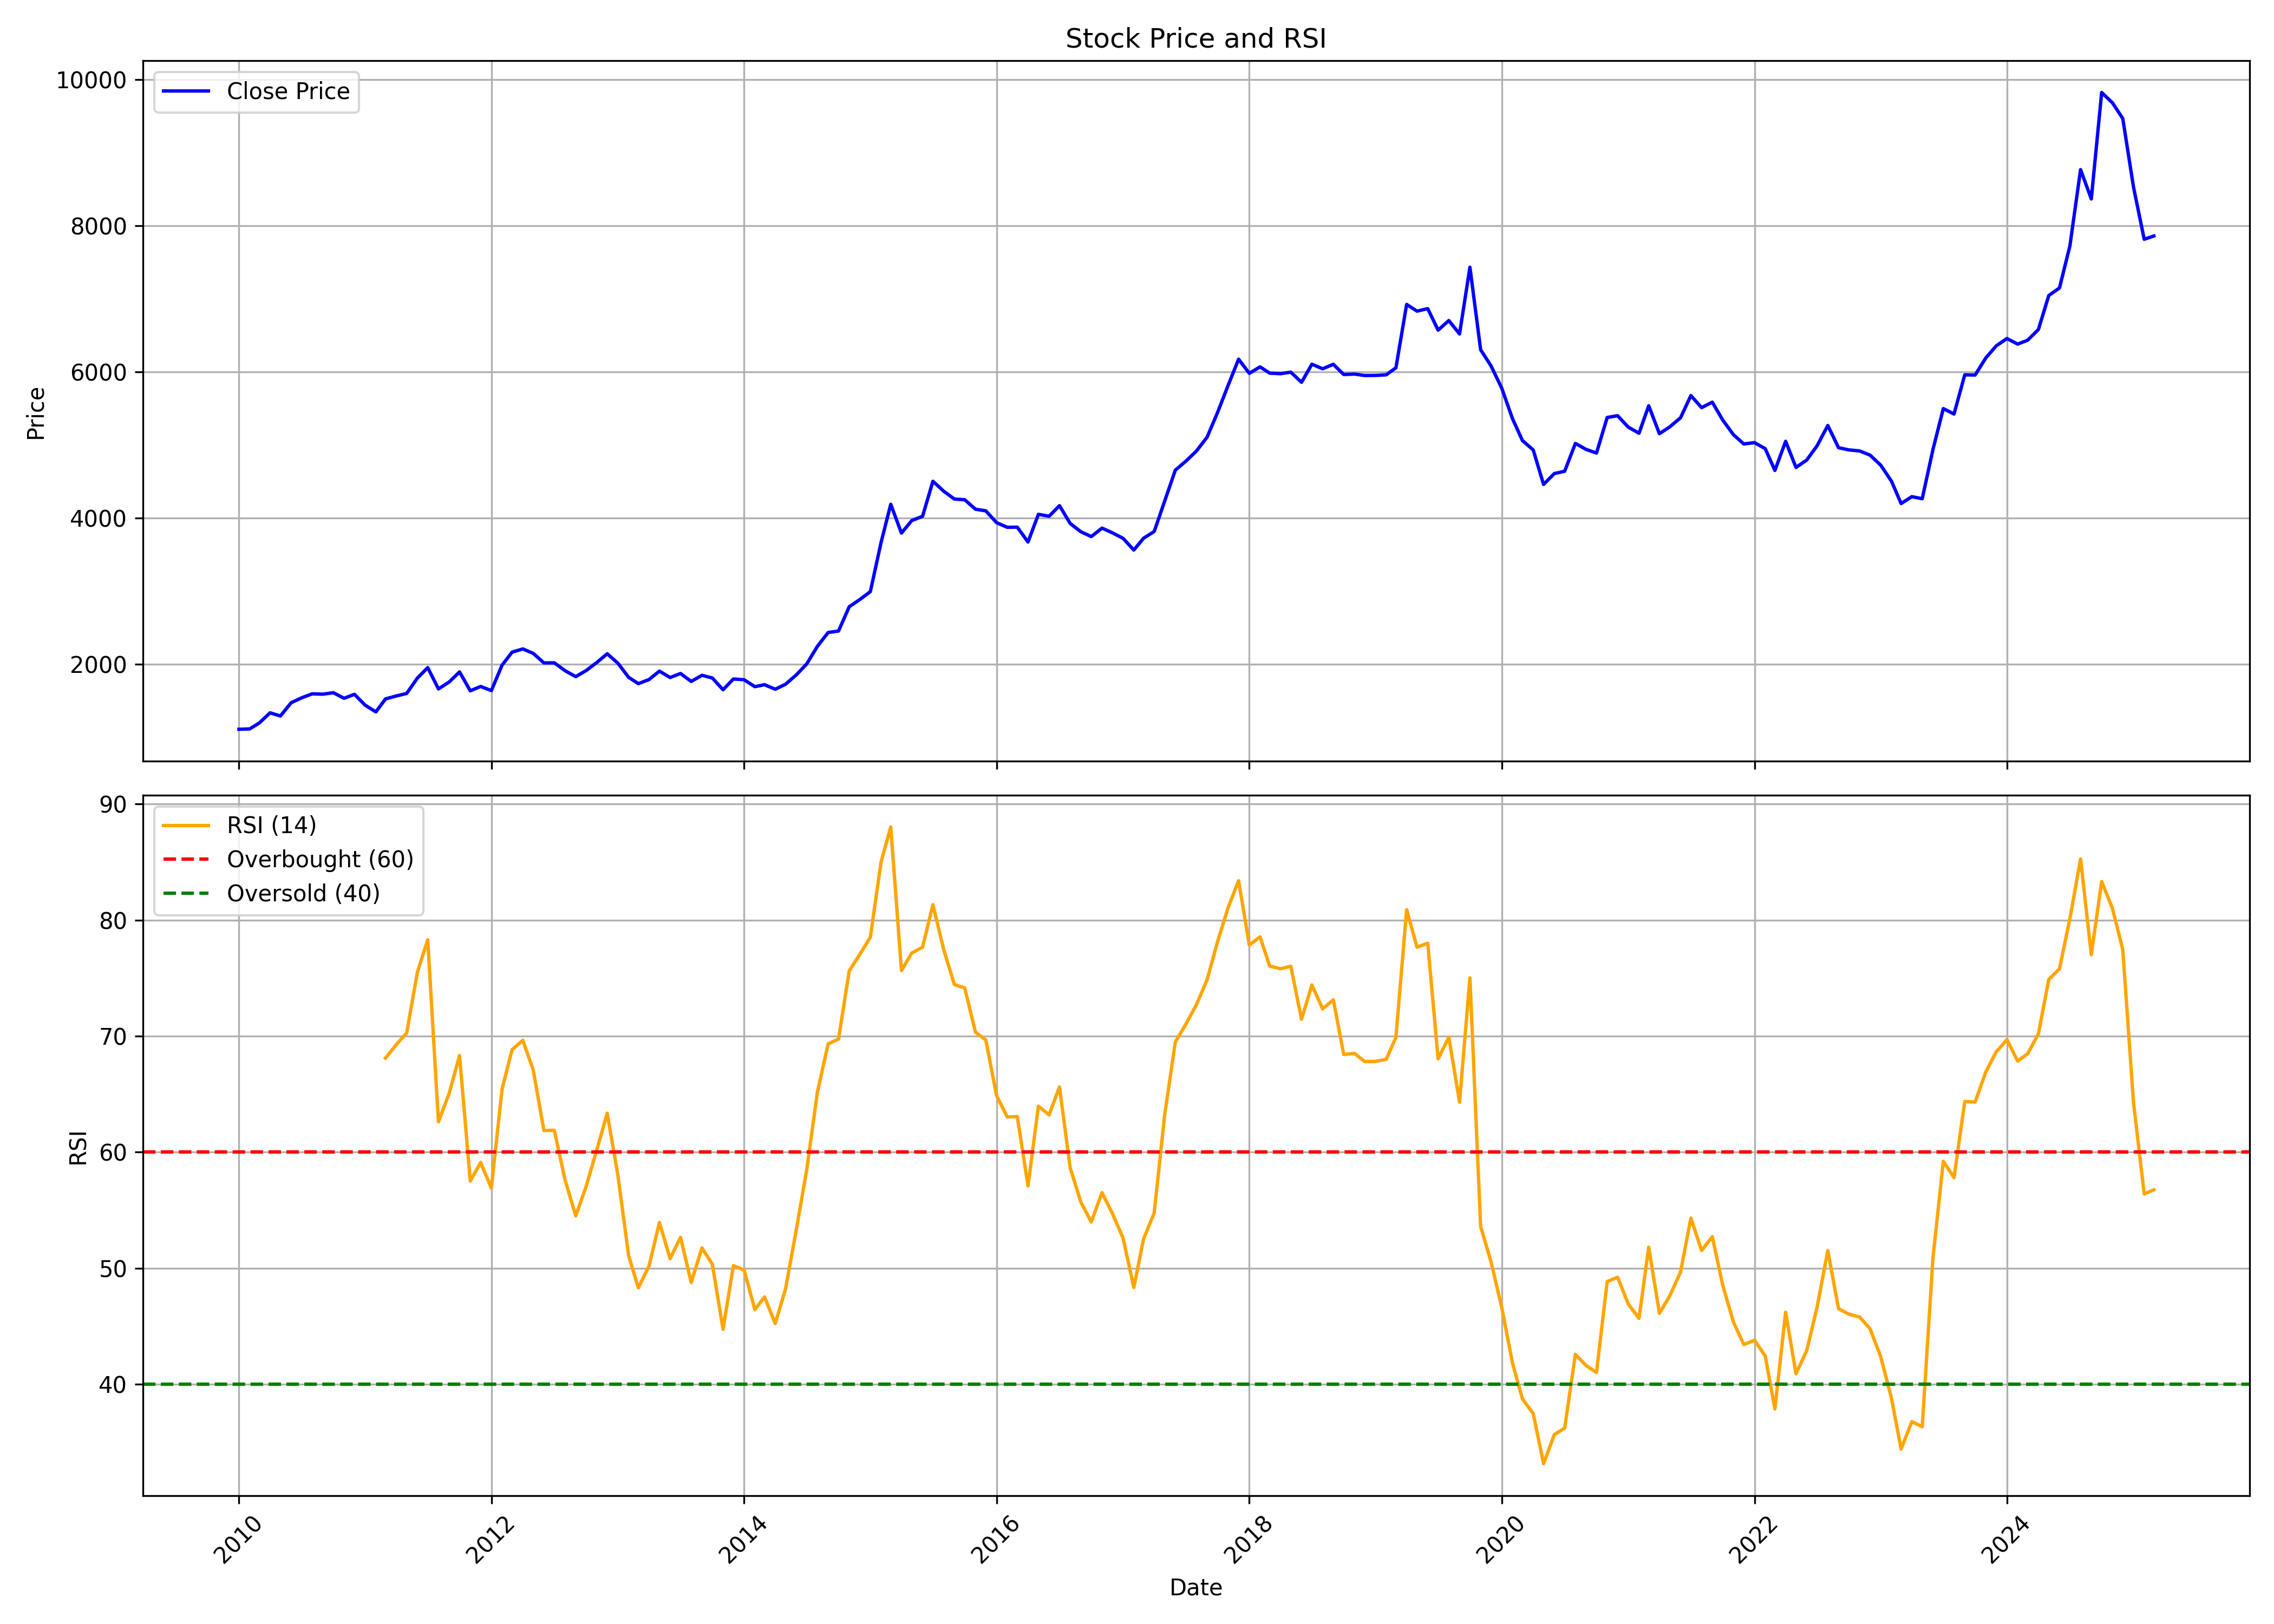

The file beside this chart, header and first rows:
, date, symbol, open, high, low, close, volume, rsi
0, 2010-01-01, GILLETTE, 1097, 1227, 1058, 1109, 139998, 
1, 2010-02-01, GILLETTE, 1118, 1226, 1049, 1114, 70541, 
2, 2010-03-01, GILLETTE, 1114, 1244, 1081, 1195, 98534, 
3, 2010-04-01, GILLETTE, 1210, 1350, 1201, 1334, 133680, 
4, 2010-05-01, GILLETTE, 1317, 1404, 1272, 1290, 48136, 
5, 2010-06-01, GILLETTE, 1295, 1515, 1265, 1472, 103519, 
6, 2010-07-01, GILLETTE, 1465, 1575, 1448, 1539, 84682, 
7, 2010-08-01, GILLETTE, 1540, 1709, 1527, 1594, 135119, 
8, 2010-09-01, GILLETTE, 1607, 1616, 1510, 1589, 41213, 
9, 2010-10-01, GILLETTE, 1599, 1679, 1531, 1609, 61584, 
10, 2010-11-01, GILLETTE, 1618, 1687, 1491, 1533, 77090, 
11, 2010-12-01, GILLETTE, 1537, 1603, 1444, 1588, 28708, 
12, 2011-01-01, GILLETTE, 1598, 1614, 1394, 1439, 26361, 
13, 2011-02-01, GILLETTE, 1431, 1469, 1282, 1347, 15510, 
14, 2011-03-01, GILLETTE, 1382, 1535, 1294, 1525, 47546, 68.1
15, 2011-04-01, GILLETTE, 1485, 1710, 1485, 1565, 43471, 69.26
16, 2011-05-01, GILLETTE, 1565, 1680, 1529, 1599, 34545, 70.26
17, 2011-06-01, GILLETTE, 1603, 1850, 1561, 1809, 78322, 75.49
18, 2011-07-01, GILLETTE, 1834, 2047, 1775, 1953, 61613, 78.3
19, 2011-08-01, GILLETTE, 1953, 1978, 1544, 1661, 48613, 62.62
20, 2011-09-01, GILLETTE, 1661, 1791, 1629, 1756, 24493, 65.06
21, 2011-10-01, GILLETTE, 1740, 1908, 1663, 1894, 26181, 68.32
22, 2011-11-01, GILLETTE, 1899, 1913, 1621, 1636, 35987, 57.52
23, 2011-12-01, GILLETTE, 1634, 1759, 1531, 1695, 171645, 59.11
24, 2012-01-01, GILLETTE, 1669, 1699, 1575, 1638, 105228, 56.91
25, 2012-02-01, GILLETTE, 1633, 2082, 1593, 1987, 91438, 65.44
26, 2012-03-01, GILLETTE, 1976, 2177, 1887, 2164, 116820, 68.83
27, 2012-04-01, GILLETTE, 2173, 2276, 2084, 2209, 90731, 69.63
28, 2012-05-01, GILLETTE, 2215, 2217, 1984, 2148, 83261, 67.08
29, 2012-06-01, GILLETTE, 2148, 2173, 1968, 2017, 17288, 61.86
30, 2012-07-01, GILLETTE, 2027, 2106, 1933, 2018, 48609, 61.88
31, 2012-08-01, GILLETTE, 2051, 2104, 1858, 1911, 66559, 57.62
32, 2012-09-01, GILLETTE, 1911, 1941, 1797, 1829, 36553, 54.51
33, 2012-10-01, GILLETTE, 1846, 1950, 1831, 1912, 51380, 57.03
34, 2012-11-01, GILLETTE, 1932, 2051, 1847, 2023, 76496, 60.2
35, 2012-12-01, GILLETTE, 2023, 2147, 2023, 2143, 37361, 63.34
36, 2013-01-01, GILLETTE, 2153, 2222, 1963, 2013, 51166, 58
37, 2013-02-01, GILLETTE, 2010, 2062, 1777, 1820, 71326, 51.09
38, 2013-03-01, GILLETTE, 1865, 1865, 1680, 1733, 103260, 48.3
39, 2013-04-01, GILLETTE, 1738, 1882, 1730, 1790, 22187, 50.2
40, 2013-05-01, GILLETTE, 1790, 2032, 1763, 1905, 43789, 53.94
41, 2013-06-01, GILLETTE, 1886, 2096, 1816, 1817, 88875, 50.82
42, 2013-07-01, GILLETTE, 1816, 2135, 1816, 1872, 65123, 52.66
43, 2013-08-01, GILLETTE, 1874, 1989, 1738, 1764, 28363, 48.77
44, 2013-09-01, GILLETTE, 1816, 2010, 1721, 1848, 167130, 51.75
45, 2013-10-01, GILLETTE, 1816, 1900, 1765, 1811, 35745, 50.35
46, 2013-11-01, GILLETTE, 1811, 1862, 1630, 1650, 693930, 44.74
47, 2013-12-01, GILLETTE, 1663, 1871, 1642, 1797, 227392, 50.22
48, 2014-01-01, GILLETTE, 1803, 2017, 1746, 1787, 277554, 49.83
49, 2014-02-01, GILLETTE, 1788, 1810, 1678, 1692, 74243, 46.43
50, 2014-03-01, GILLETTE, 1681, 1744, 1633, 1719, 98206, 47.52
51, 2014-04-01, GILLETTE, 1707, 1751, 1637, 1657, 274181, 45.23
52, 2014-05-01, GILLETTE, 1657, 1785, 1611, 1726, 176813, 48.24
53, 2014-06-01, GILLETTE, 1742, 1883, 1698, 1854, 365509, 53.33
54, 2014-07-01, GILLETTE, 1838, 2073, 1790, 2003, 179167, 58.47
55, 2014-08-01, GILLETTE, 2040, 2264, 1952, 2245, 175053, 65.19
56, 2014-09-01, GILLETTE, 2221, 2491, 2183, 2433, 145777, 69.33
57, 2014-10-01, GILLETTE, 2449, 2540, 2385, 2454, 63245, 69.74
58, 2014-11-01, GILLETTE, 2479, 3239, 2442, 2787, 253435, 75.62
59, 2014-12-01, GILLETTE, 2761, 3196, 2628, 2883, 231249, 77.01
... 123 more rows
